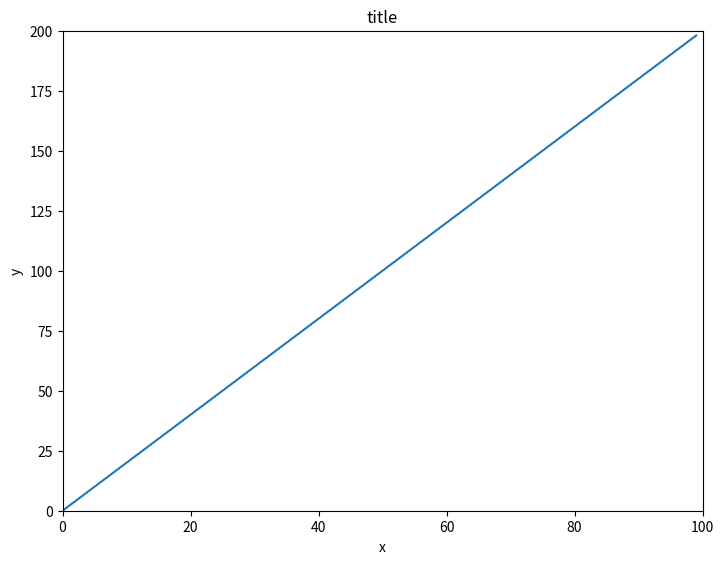
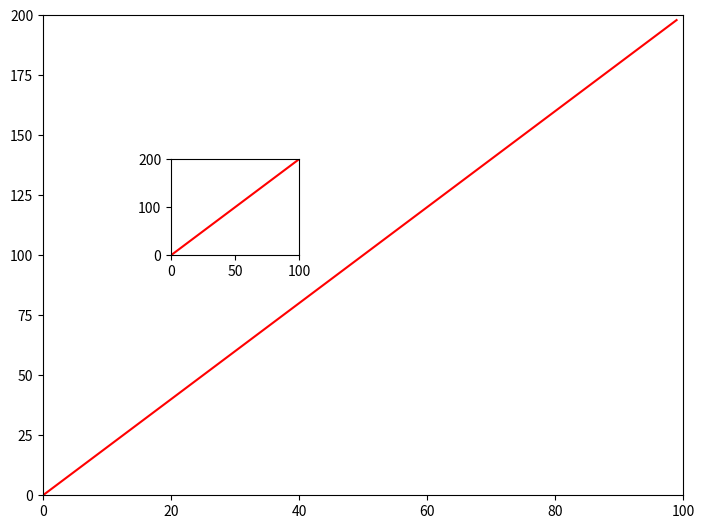
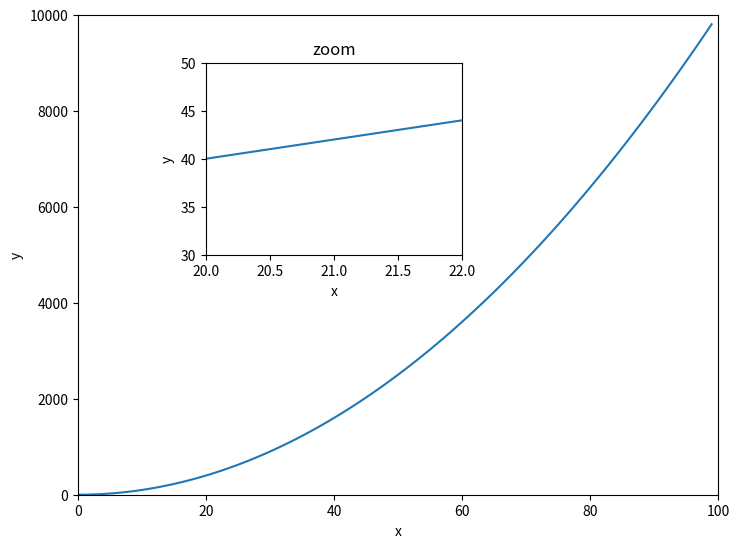
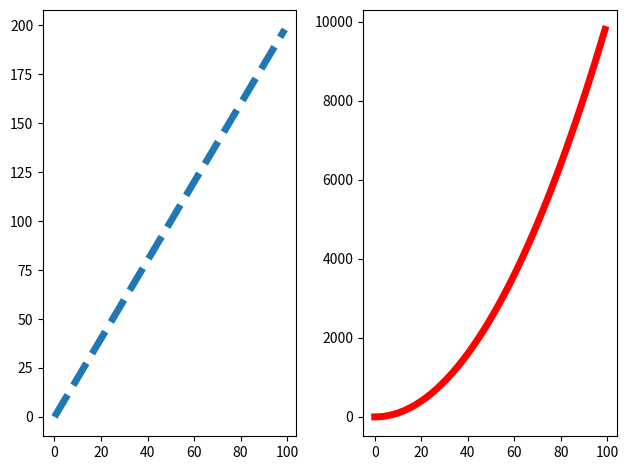
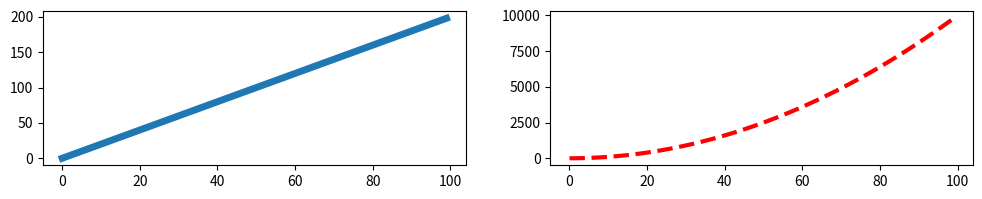

Here is the Python script that generated these plots, in order:
#!/usr/bin/env python
# coding: utf-8

# ___
# 
# <a href='http://www.pieriandata.com'> <img src='../Pierian_Data_Logo.png' /></a>
# ___
# # Matplotlib Exercises 
# 
# Welcome to the exercises for reviewing matplotlib! Take your time with these, Matplotlib can be tricky to understand at first. These are relatively simple plots, but they can be hard if this is your first time with matplotlib, feel free to reference the solutions as you go along.
# 
# Also don't worry if you find the matplotlib syntax frustrating, we actually won't be using it that often throughout the course, we will switch to using seaborn and pandas built-in visualization capabilities. But, those are built-off of matplotlib, which is why it is still important to get exposure to it!
# 
# ** * NOTE: ALL THE COMMANDS FOR PLOTTING A FIGURE SHOULD ALL GO IN THE SAME CELL. SEPARATING THEM OUT INTO MULTIPLE CELLS MAY CAUSE NOTHING TO SHOW UP. * **
# 
# # Exercises
# 
# Follow the instructions to recreate the plots using this data:
# 
# ## Data

# In[75]:


import numpy as np
x = np.arange(0,100)
y = x*2
z = x**2


# ** Import matplotlib.pyplot as plt and set %matplotlib inline if you are using the jupyter notebook. What command do you use if you aren't using the jupyter notebook?**

# In[76]:


import matplotlib.pyplot as plt
get_ipython().run_line_magic('matplotlib', 'inline')


# ## Exercise 1
# 
# ** Follow along with these steps: **
# * ** Create a figure object called fig using plt.figure() **
# * ** Use add_axes to add an axis to the figure canvas at [0,0,1,1]. Call this new axis ax. **
# * ** Plot (x,y) on that axes and set the labels and titles to match the plot below:**

# In[95]:


fig = plt.figure()
ax = fig.add_axes([0, 0, 1, 1])
ax.plot(x,y)
ax.set_title('title')
ax.set_xlabel('x')
ax.set_ylabel('y')
ax.set_xlim([0,100])
ax.set_ylim([0,200])
plt.show()


# ## Exercise 2
# ** Create a figure object and put two axes on it, ax1 and ax2. Located at [0,0,1,1] and [0.2,0.5,.2,.2] respectively.**

# In[78]:


fig = plt.figure()
ax1 = fig.add_axes([0, 0, 1, 1])
ax2 = fig.add_axes([0.2, 0.5, 0.2, 0.2])


# ** Now plot (x,y) on both axes. And call your figure object to show it.**

# In[94]:


fig = plt.figure()
ax1 = fig.add_axes([0, 0, 1, 1])
ax2 = fig.add_axes([0.2, 0.5, 0.2, 0.2])
ax1.plot(x,y,'r')
ax2.plot(x,y,'r')
ax1.set_xlim([0,100])
ax1.set_ylim([0,200])
ax2.set_xlim([0,100])
ax2.set_ylim([0,200])


plt.show()


# ## Exercise 3
# 
# ** Create the plot below by adding two axes to a figure object at [0,0,1,1] and [0.2,0.5,.4,.4]**

# In[80]:


fig = plt.figure()
ax1 = fig.add_axes([0, 0, 1, 1])
ax2 = fig.add_axes([0.2, 0.5, 0.4, 0.4])


# ** Now use x,y, and z arrays to recreate the plot below. Notice the xlimits and y limits on the inserted plot:**

# In[104]:


fig = plt.figure()
ax1 = fig.add_axes([0, 0, 1, 1])
ax2 = fig.add_axes([0.2, 0.5, 0.4, 0.4])

ax1.plot(x,z)
ax2.plot(x,y)
ax1.set_xlabel('x')
ax1.set_ylabel('y')
ax1.set_xlim([0,100])
ax1.set_ylim([0,10000])

ax2.set_title('zoom')
ax2.set_xlabel('x')
ax2.set_ylabel('y')
ax2.set_xlim([20,22])
ax2.set_ylim([30,50])
plt.show()


# ## Exercise 4
# 
# ** Use plt.subplots(nrows=1, ncols=2) to create the plot below.**

# In[82]:


fig, axes = plt.subplots(nrows=1, ncols=2)


# ** Now plot (x,y) and (x,z) on the axes. Play armound with the linewidth and style**

# In[99]:


# fig, axes = plt.subplots(nrows=1, ncols=2)
fig, axes = plt.subplots(1, 2)
axes[0].plot(x,y, ls='--', lw=5)
axes[1].plot(x,z,'r',lw=5)
plt.tight_layout()


# ** See if you can resize the plot by adding the figsize() argument in plt.subplots() are copying and pasting your previous code.**

# In[100]:


fig, axes = plt.subplots(nrows=1, ncols=2, figsize=(12,2))
axes[0].plot(x,y, ls='-', lw=5)
axes[1].plot(x,z,'r',lw=3, ls='--')
plt.show()


# # Great Job!
